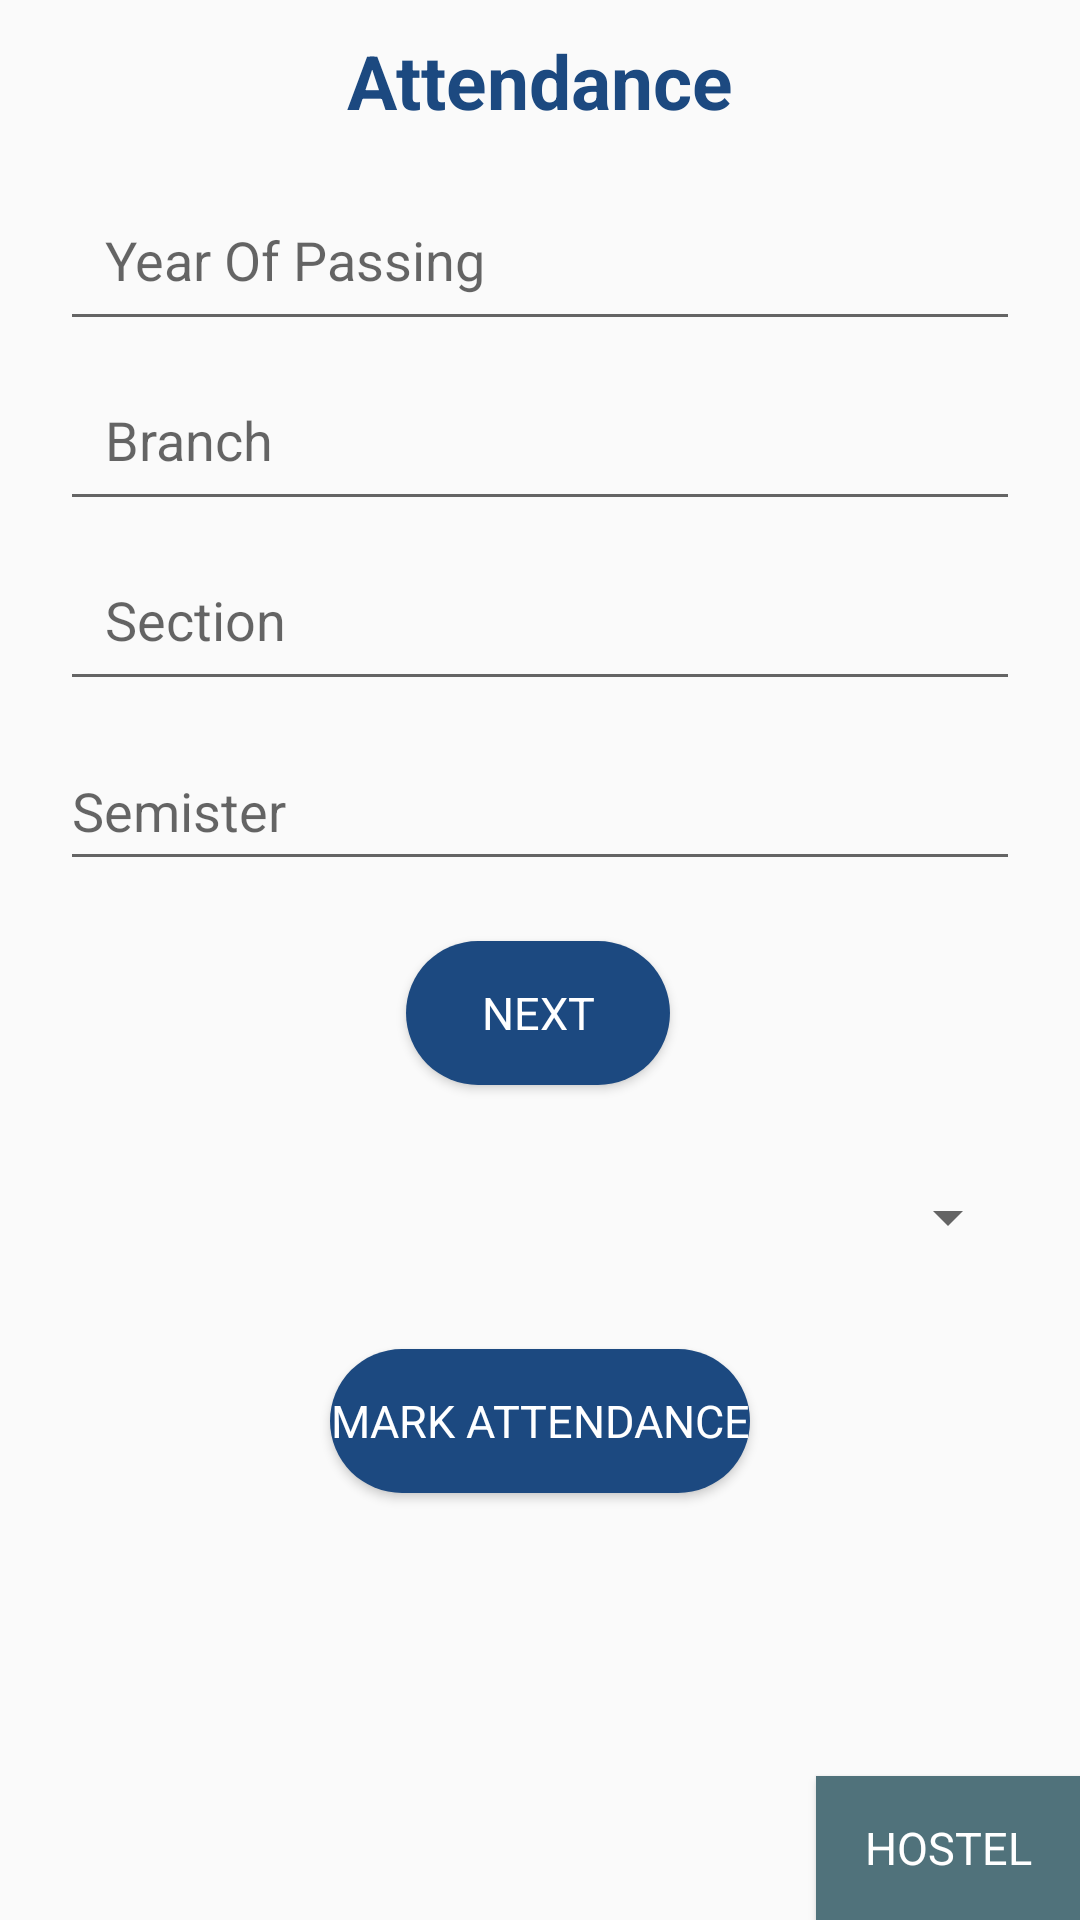

Produce the Android XML layout that renders to this screen, including the resource entries it uses.
<!-- AndroidManifest.xml: application theme Theme.College_Management_Application -->
<!-- res/layout/activity_faculty_home.xml -->
<?xml version="1.0" encoding="utf-8"?>
<androidx.constraintlayout.widget.ConstraintLayout xmlns:android="http://schemas.android.com/apk/res/android"
    xmlns:app="http://schemas.android.com/apk/res-auto"
    xmlns:tools="http://schemas.android.com/tools"
    android:layout_width="match_parent"
    android:layout_height="match_parent"
    tools:context=".Activity_Faculty_home">

    <TextView
        android:id="@+id/faculty_home_att_text"
        android:layout_width="wrap_content"
        android:layout_height="wrap_content"
        android:layout_margin="10dp"
        android:text="Attendance"
        android:textColor="@color/DefaultBlue"
        android:textSize="25sp"
        android:textStyle="bold"
        app:layout_constraintEnd_toEndOf="parent"
        app:layout_constraintHorizontal_bias="0.5"
        app:layout_constraintStart_toStartOf="parent"
        app:layout_constraintTop_toTopOf="parent" />

    <EditText
        android:id="@+id/faculty_home_att_year_of_passing"
        android:layout_width="match_parent"
        android:layout_height="50dp"
        android:layout_marginLeft="20dp"
        android:layout_marginTop="20dp"
        android:layout_marginRight="20dp"
        android:ems="10"
        android:hint="Year Of Passing"
        android:inputType="number"
        android:padding="15dp"
        app:layout_constraintEnd_toEndOf="parent"
        app:layout_constraintHorizontal_bias="0.5"
        app:layout_constraintStart_toStartOf="parent"
        app:layout_constraintTop_toBottomOf="@+id/faculty_home_att_text" />

    <EditText
        android:id="@+id/faculty_home_att_Branch"
        android:layout_width="match_parent"
        android:layout_height="50dp"
        android:layout_marginLeft="20dp"
        android:layout_marginTop="10dp"
        android:layout_marginRight="20dp"
        android:ems="10"
        android:hint="Branch"
        android:inputType="text"
        android:padding="15dp"
        app:layout_constraintEnd_toEndOf="parent"
        app:layout_constraintStart_toStartOf="parent"
        app:layout_constraintTop_toBottomOf="@+id/faculty_home_att_year_of_passing" />

    <EditText
        android:id="@+id/faculty_home_att_section"
        android:layout_width="match_parent"
        android:layout_height="50dp"
        android:layout_marginLeft="20dp"
        android:layout_marginTop="10dp"
        android:layout_marginRight="20dp"
        android:ems="10"
        android:hint="Section"
        android:inputType="text"
        android:padding="15dp"
        app:layout_constraintEnd_toEndOf="parent"
        app:layout_constraintHorizontal_bias="0.5"
        app:layout_constraintStart_toStartOf="parent"
        app:layout_constraintTop_toBottomOf="@+id/faculty_home_att_Branch" />

    <EditText
        android:id="@+id/faculty_home_att_sem"
        android:layout_width="match_parent"
        android:layout_height="50dp"
        android:layout_marginLeft="20dp"
        android:layout_marginTop="10dp"
        android:layout_marginRight="20dp"
        android:ems="10"
        android:hint="Semister"
        android:inputType="number"
        app:layout_constraintEnd_toEndOf="parent"
        app:layout_constraintHorizontal_bias="0.5"
        app:layout_constraintStart_toStartOf="parent"
        app:layout_constraintTop_toBottomOf="@+id/faculty_home_att_section" />

    <Button
        android:id="@+id/faculty_home_att_next_button"
        android:layout_width="wrap_content"
        android:layout_height="wrap_content"
        android:background="@drawable/rounded_button"
        android:fontFamily="sans-serif"
        android:text="Next"
        android:layout_marginTop="20dp"
        android:textColor="@color/white"
        android:textColorHighlight="@color/DefaultBlue"
        android:textSize="15sp"
        app:layout_constraintEnd_toEndOf="parent"
        app:layout_constraintHorizontal_bias="0.498"
        app:layout_constraintStart_toStartOf="parent"
        app:layout_constraintTop_toBottomOf="@+id/faculty_home_att_sem" />

    <Spinner
        android:id="@+id/spinner"
        android:layout_width="match_parent"
        android:layout_height="48dp"
        android:layout_margin="20dp"
        app:layout_constraintEnd_toEndOf="parent"
        app:layout_constraintHorizontal_bias="0.0"
        app:layout_constraintStart_toStartOf="parent"
        app:layout_constraintTop_toBottomOf="@+id/faculty_home_att_next_button" />

    <Button
        android:id="@+id/faculty_home_att_markatt_button"
        android:layout_width="wrap_content"
        android:layout_height="wrap_content"
        android:layout_marginTop="20dp"
        android:background="@drawable/rounded_button"
        android:fontFamily="sans-serif"
        android:text="Mark Attendance"
        android:textColor="@color/white"
        android:textColorHighlight="@color/DefaultBlue"
        android:textSize="15sp"
        app:layout_constraintEnd_toEndOf="parent"
        app:layout_constraintHorizontal_bias="0.5"
        app:layout_constraintStart_toStartOf="parent"
        app:layout_constraintTop_toBottomOf="@+id/spinner" />

    <Button
        android:id="@+id/faculty_home_att_hostel_button"
        android:layout_width="wrap_content"
        android:layout_height="wrap_content"
        android:background="@color/postsgrey"
        android:fontFamily="sans-serif"
        android:text="Hostel"
        android:textColor="@color/white"
        android:textColorHighlight="@color/DefaultBlue"
        android:textSize="15sp"
        app:layout_constraintBottom_toBottomOf="parent"
        app:layout_constraintEnd_toEndOf="parent" />
</androidx.constraintlayout.widget.ConstraintLayout>
<!-- resources referenced by this layout -->
<resources>
  <color name="DefaultBlue">#1C4980</color>
  <color name="postsgrey">#50727B</color>
  <color name="white">#FFFFFFFF</color>
  <!-- drawable rounded_button (drawable) -->
  <?xml version="1.0" encoding="utf-8"?>
  <shape xmlns:android="http://schemas.android.com/apk/res/android">
      <solid android:color="@color/DefaultBlue"/>
      <stroke android:width="0dp"/>
      <corners android:radius="50dp"/>
  
  </shape>
  <style name="Theme.College_Management_Application" parent="Base.Theme.College_Management_Application" />
  <style name="Base.Theme.College_Management_Application" parent="Theme.AppCompat.Light.NoActionBar">
          
          
      </style>
</resources>
